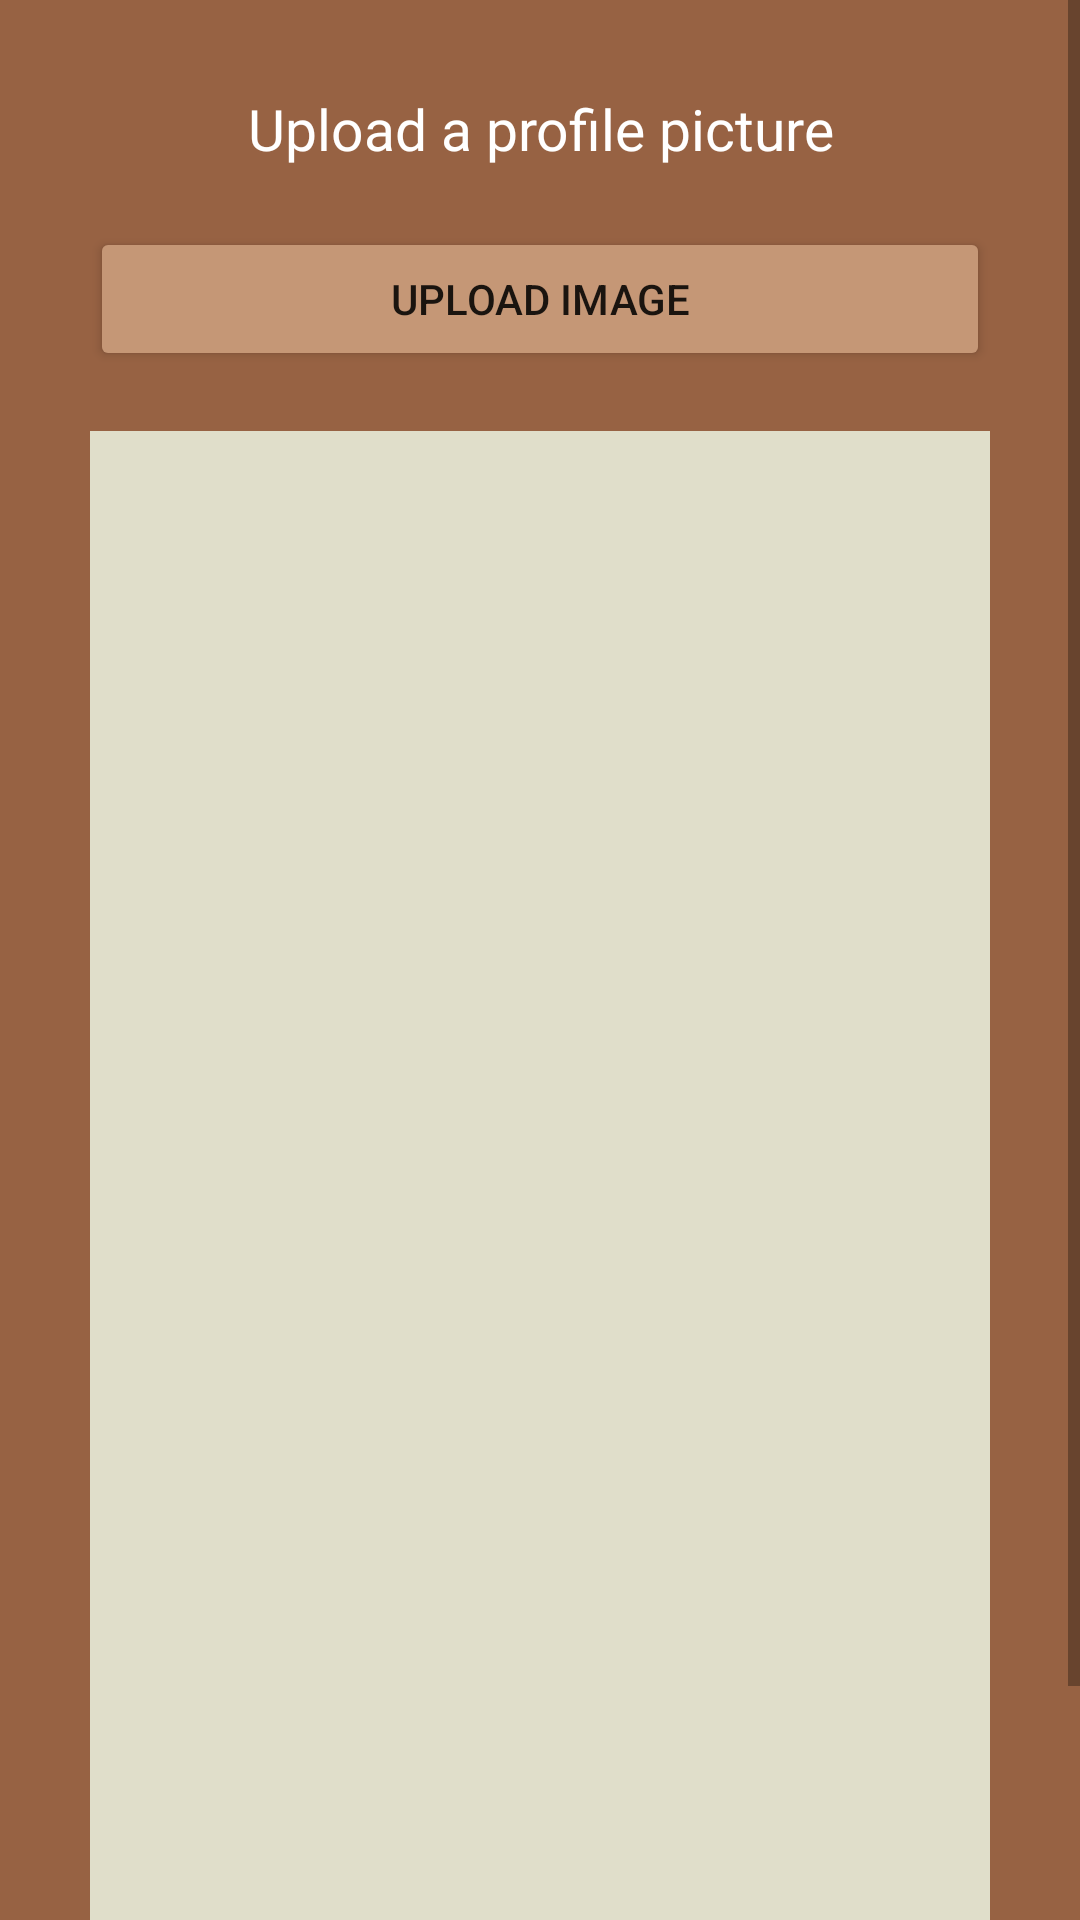

The Android layout XML behind this screen, and the referenced resources:
<!-- AndroidManifest.xml: application theme Theme.Tenhunt -->
<!-- res/layout/activity_upload_profile_pic.xml -->
<?xml version="1.0" encoding="utf-8"?>
<ScrollView xmlns:android="http://schemas.android.com/apk/res/android"
    xmlns:app="http://schemas.android.com/apk/res-auto"
    xmlns:tools="http://schemas.android.com/tools"
    android:layout_width="match_parent"
    android:layout_height="match_parent"
    android:background="@color/brown"
    tools:context=".UploadProfilePicActivity">

    <RelativeLayout
        android:layout_width="match_parent"
        android:layout_height="wrap_content"
        android:padding="15dp"
        android:layout_margin="15dp"
        android:background="@color/brown">

        <TextView
            android:id="@+id/textView_upload_pic_head"
            android:layout_width="match_parent"
            android:layout_height="wrap_content"
            android:text="Upload a profile picture"
            android:fontFamily="@font/montserrat_regular"
            android:textAlignment="center"
            android:textColor="@color/white"
            android:textSize="19dp" />

        <Button
            android:id="@+id/upload_pic_choose_button"
            android:layout_width="match_parent"
            android:layout_height="wrap_content"
            android:layout_below="@+id/textView_upload_pic_head"
            android:layout_marginTop="20dp"
            android:backgroundTint="@color/mocha"
            android:text="Upload Image" />

        <ImageView
            android:id="@+id/imageView_profile_dp"
            android:layout_width="match_parent"
            android:layout_height="500dp"
            android:layout_below="@+id/upload_pic_choose_button"
            android:layout_marginTop="20dp"
            android:background="@color/lightGray" />

        <Button
            android:id="@+id/upload_pic_button"
            android:layout_width="match_parent"
            android:layout_height="60dp"
            android:layout_below="@id/imageView_profile_dp"
            android:layout_marginTop="10dp"
            android:backgroundTint="@color/dark_green"
            android:text="Upload" />

        <ProgressBar
            android:layout_width="wrap_content"
            android:layout_height="wrap_content"
            android:id="@+id/progressBar"
            android:layout_centerHorizontal="true"
            android:layout_centerVertical="true"
            android:elevation="10dp"
            android:visibility="gone" />

    </RelativeLayout>


</ScrollView>
<!-- resources referenced by this layout -->
<resources>
  <color name="brown">#976243</color>
  <color name="dark_green">#006400</color>
  <color name="lightGray">#E0DECA</color>
  <color name="mocha">#C59776</color>
  <color name="white">#FFFFFFFF</color>
  <style name="Theme.Tenhunt" parent="Theme.MaterialComponents.DayNight.DarkActionBar">
          
          <item name="colorPrimary">@color/mocha</item>
          <item name="colorPrimaryVariant">@color/mocha</item>
          <item name="colorOnPrimary">@color/white</item>
          
          <item name="colorSecondary">@color/teal_200</item>
          <item name="colorSecondaryVariant">@color/teal_700</item>
          <item name="colorOnSecondary">@color/black</item>
          
          <item name="android:statusBarColor" tools:targetApi="l">?attr/colorPrimaryVariant</item>
          
      </style>
  <color name="teal_200">#FF03DAC5</color>
  <color name="teal_700">#FF018786</color>
  <color name="black">#FF000000</color>
</resources>
